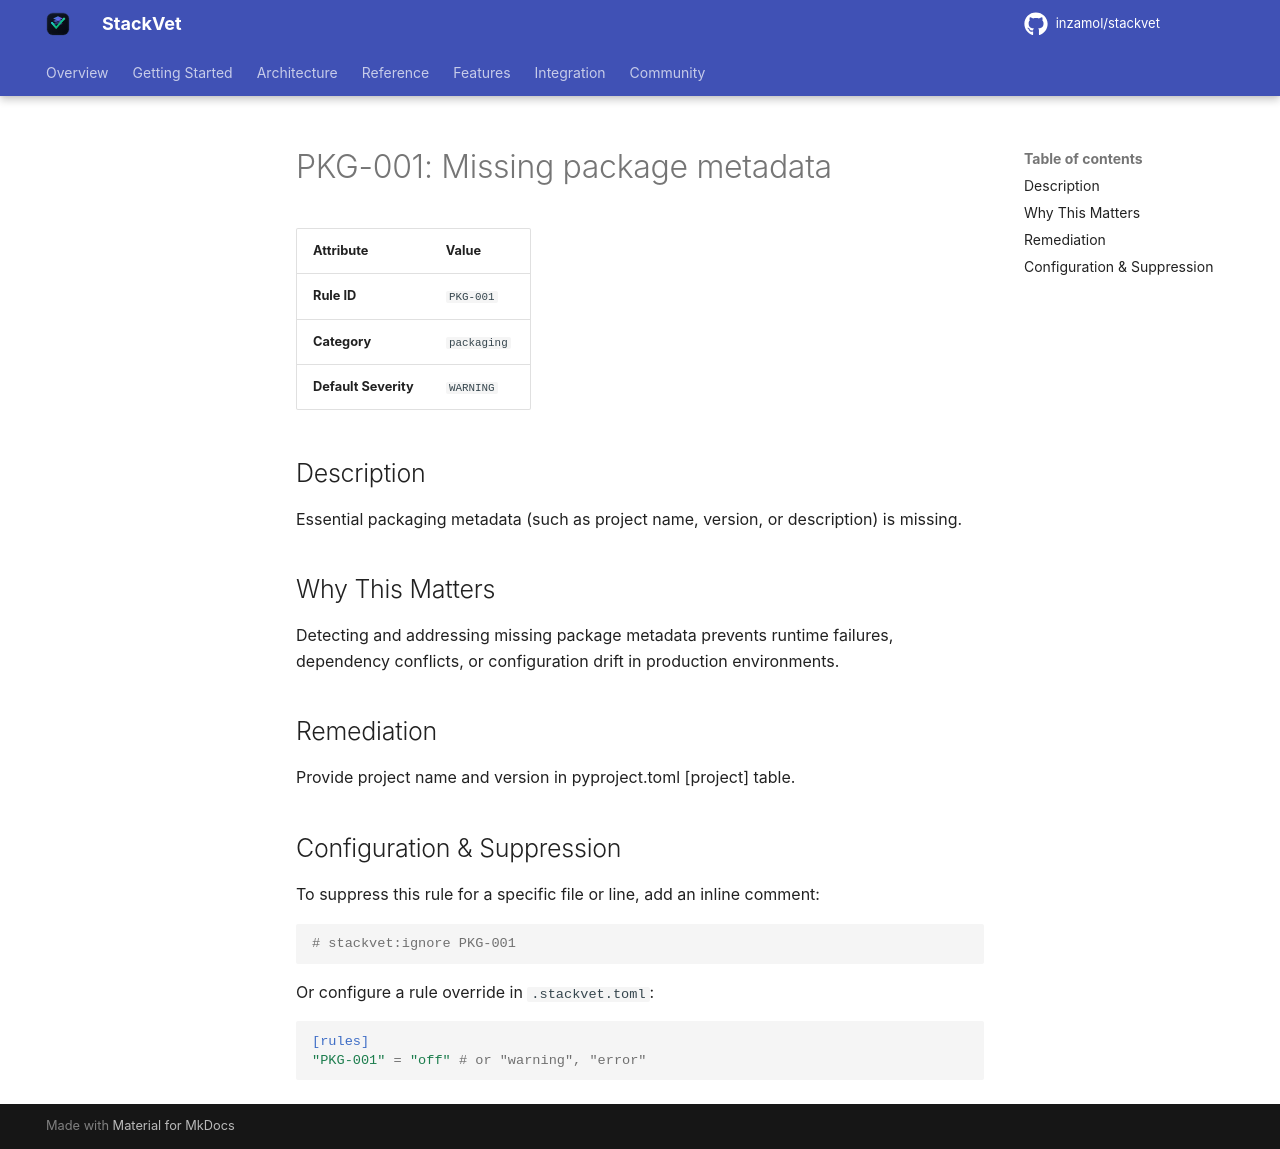

repository: inzamol/stackvet · page: rules/PKG-001/index.html · generator: mkdocs

# PKG-001: Missing package metadata

| Attribute | Value |
|-----------|-------|
| **Rule ID** | `PKG-001` |
| **Category** | `packaging` |
| **Default Severity** | `WARNING` |

## Description
Essential packaging metadata (such as project name, version, or description) is missing.

## Why This Matters
Detecting and addressing missing package metadata prevents runtime failures, dependency conflicts, or configuration drift in production environments.

## Remediation
Provide project name and version in pyproject.toml [project] table.

## Configuration & Suppression
To suppress this rule for a specific file or line, add an inline comment:

```python
# stackvet:ignore PKG-001
```

Or configure a rule override in `.stackvet.toml`:

```toml
[rules]
"PKG-001" = "off" # or "warning", "error"
```
